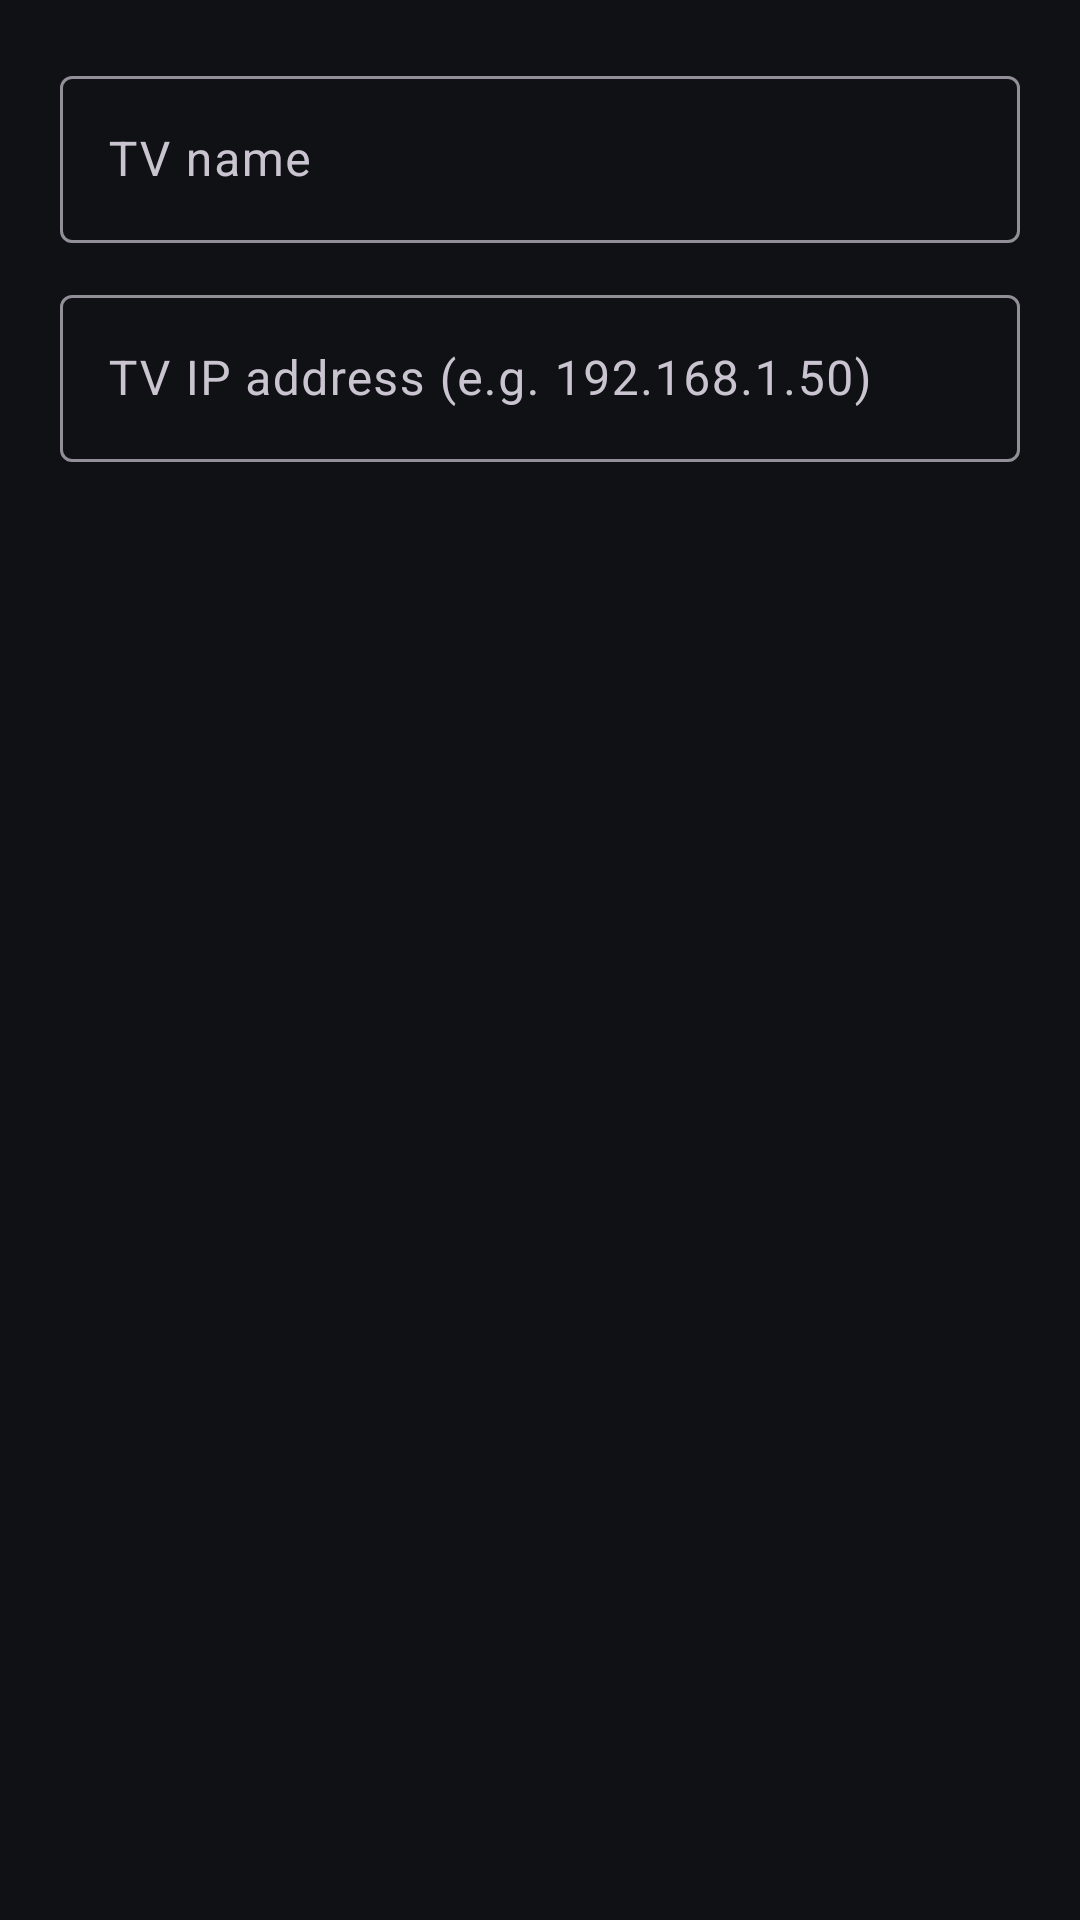

Here is an Android app screen rendered from its layout file. Give the layout XML and the strings, colors and styles it references.
<!-- AndroidManifest.xml: application theme Theme.LGWebOSRemote -->
<!-- res/layout/dialog_add_tv.xml -->
<?xml version="1.0" encoding="utf-8"?>
<LinearLayout xmlns:android="http://schemas.android.com/apk/res/android"
    android:layout_width="match_parent"
    android:layout_height="wrap_content"
    android:orientation="vertical"
    android:padding="20dp">

    <com.google.android.material.textfield.TextInputLayout
        android:layout_width="match_parent"
        android:layout_height="wrap_content"
        android:hint="@string/add_tv_name"
        style="@style/Widget.Material3.TextInputLayout.OutlinedBox">

        <com.google.android.material.textfield.TextInputEditText
            android:id="@+id/inputName"
            android:layout_width="match_parent"
            android:layout_height="wrap_content"
            android:maxLines="1"
            android:textSize="16sp"
            android:textColor="@color/text_primary" />
    </com.google.android.material.textfield.TextInputLayout>

    <com.google.android.material.textfield.TextInputLayout
        android:layout_width="match_parent"
        android:layout_height="wrap_content"
        android:layout_marginTop="12dp"
        android:hint="@string/add_tv_ip"
        style="@style/Widget.Material3.TextInputLayout.OutlinedBox">

        <com.google.android.material.textfield.TextInputEditText
            android:id="@+id/inputIp"
            android:layout_width="match_parent"
            android:layout_height="wrap_content"
            android:inputType="text"
            android:maxLines="1"
            android:textSize="16sp"
            android:textColor="@color/text_primary" />
    </com.google.android.material.textfield.TextInputLayout>

</LinearLayout>
<!-- resources referenced by this layout -->
<resources>
  <color name="text_primary">#FFFFFF</color>
  <string name="add_tv_ip">TV IP address (e.g. 192.168.1.50)</string>
  <string name="add_tv_name">TV name</string>
  <style name="Theme.LGWebOSRemote" parent="Theme.Material3.Dark.NoActionBar">
          <item name="colorPrimary">@color/accent</item>
          <item name="colorOnPrimary">@color/black</item>
          <item name="colorSecondary">@color/accent</item>
          <item name="colorOnSecondary">@color/black</item>
          <item name="android:statusBarColor">@color/bg</item>
          <item name="android:navigationBarColor">@color/bg</item>
          <item name="android:windowBackground">@color/bg</item>
      </style>
  <color name="accent">#38B6FF</color>
  <color name="black">#000000</color>
  <color name="bg">#0F1115</color>
</resources>
